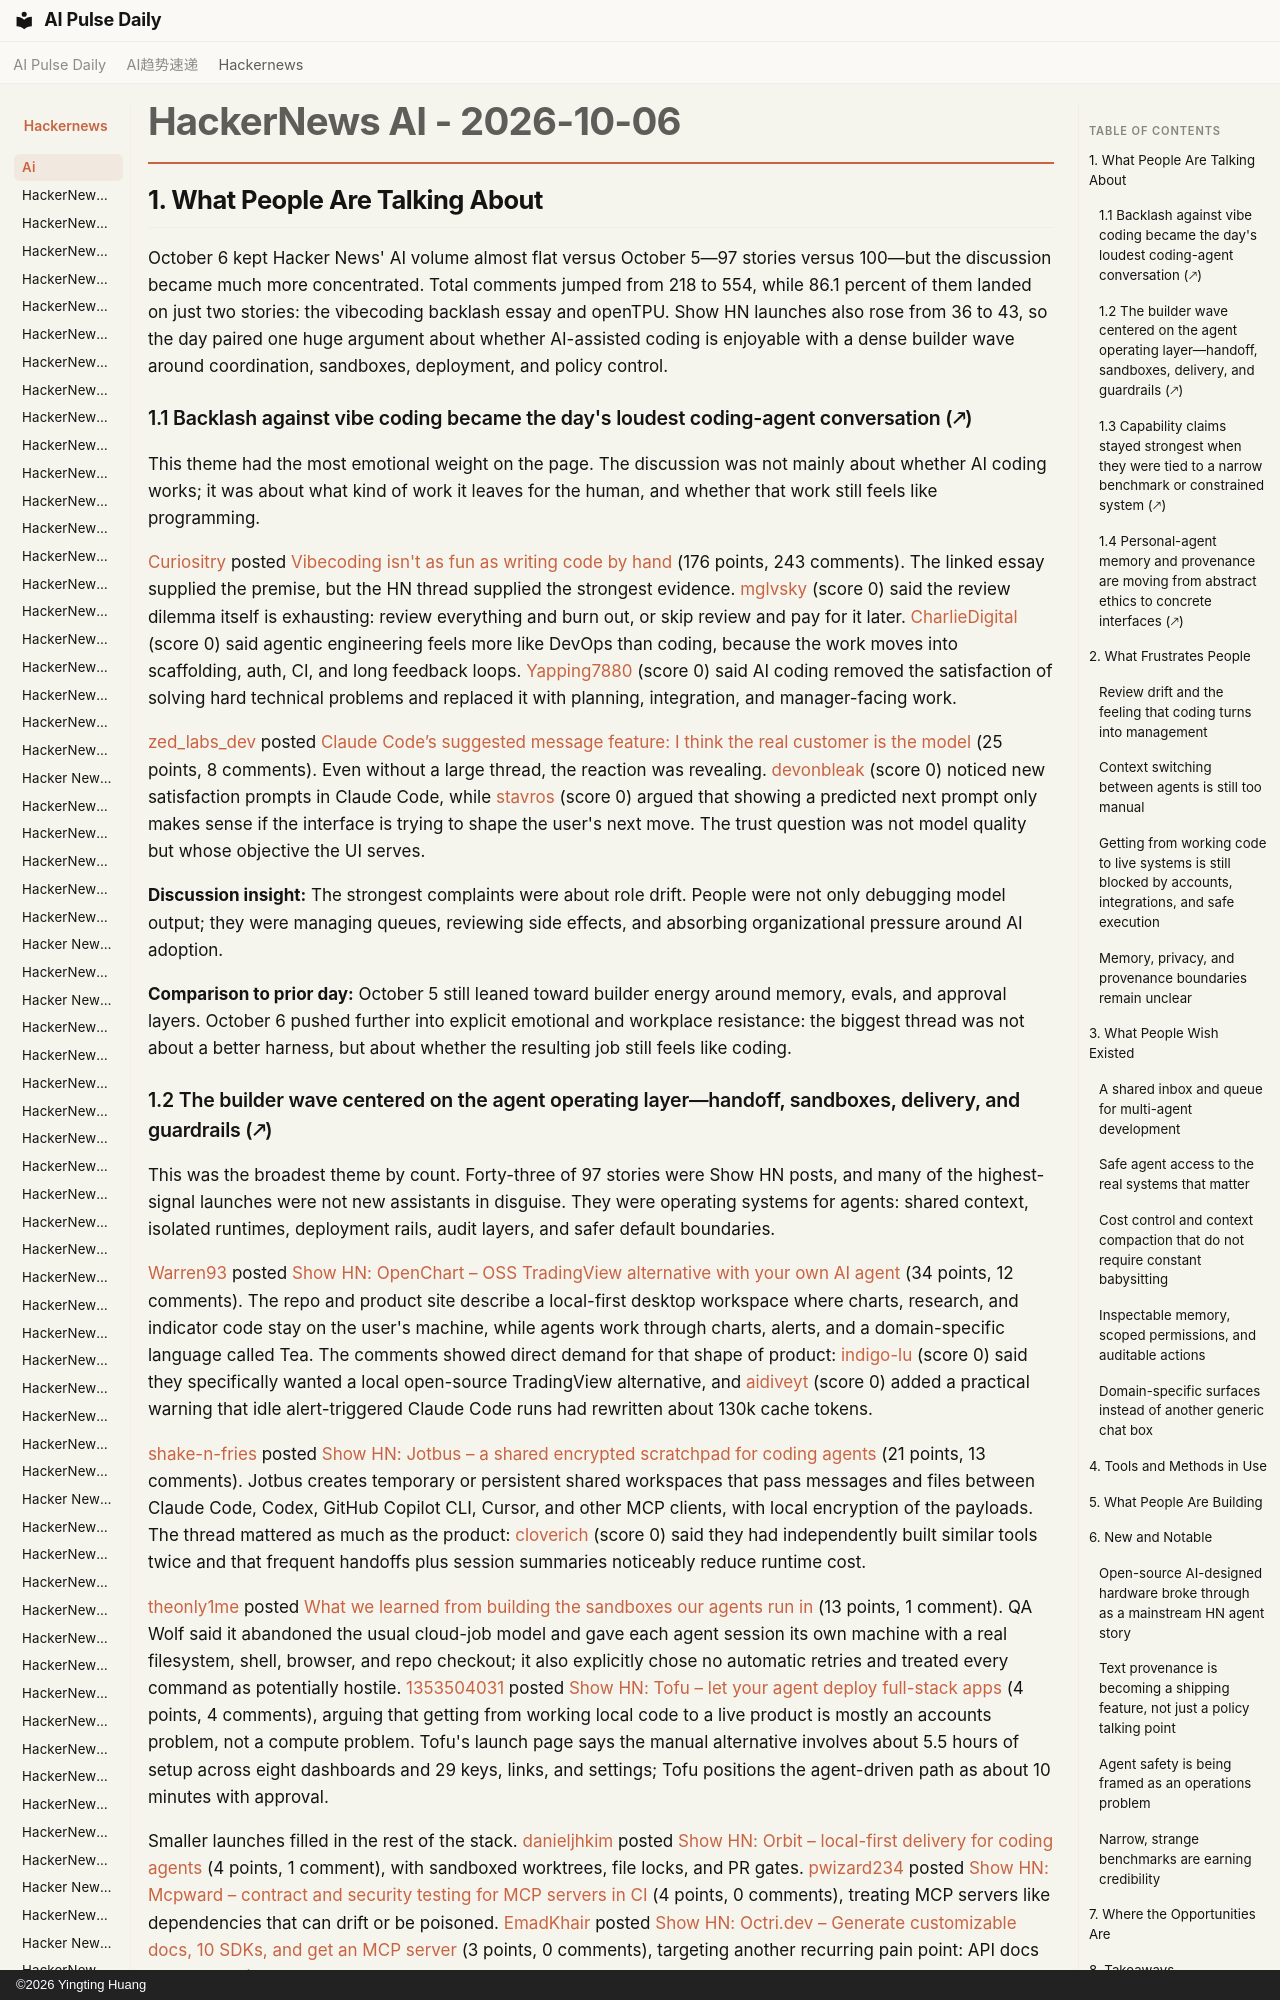

repository: vibewatch/vibewatch.github.io · page: hackernews/ai/2026-10-06/index.html · generator: mkdocs · copyright: ©2026 Yingting Huang

# HackerNews AI - 2026-10-06

## 1. What People Are Talking About

October 6 kept Hacker News' AI volume almost flat versus October 5—97 stories versus 100—but the discussion became much more concentrated. Total comments jumped from 218 to 554, while 86.1 percent of them landed on just two stories: the vibecoding backlash essay and openTPU. Show HN launches also rose from 36 to 43, so the day paired one huge argument about whether AI-assisted coding is enjoyable with a dense builder wave around coordination, sandboxes, deployment, and policy control.

### 1.1 Backlash against vibe coding became the day's loudest coding-agent conversation (🡕)

This theme had the most emotional weight on the page. The discussion was not mainly about whether AI coding works; it was about what kind of work it leaves for the human, and whether that work still feels like programming.

[Curiositry](https://news.ycombinator.com/user?id=Curiositry) posted [Vibecoding isn't as fun as writing code by hand](https://news.ycombinator.com/item?id=49979306) (176 points, 243 comments). The linked essay supplied the premise, but the HN thread supplied the strongest evidence. [mglvsky](https://news.ycombinator.com/user?id=mglvsky) (score 0) said the review dilemma itself is exhausting: review everything and burn out, or skip review and pay for it later. [CharlieDigital](https://news.ycombinator.com/user?id=CharlieDigital) (score 0) said agentic engineering feels more like DevOps than coding, because the work moves into scaffolding, auth, CI, and long feedback loops. [Yapping7880](https://news.ycombinator.com/user?id=Yapping7880) (score 0) said AI coding removed the satisfaction of solving hard technical problems and replaced it with planning, integration, and manager-facing work.

[zed_labs_dev](https://news.ycombinator.com/user?id=zed_labs_dev) posted [Claude Code’s suggested message feature: I think the real customer is the model](https://news.ycombinator.com/item?id=49981905) (25 points, 8 comments). Even without a large thread, the reaction was revealing. [devonbleak](https://news.ycombinator.com/user?id=devonbleak) (score 0) noticed new satisfaction prompts in Claude Code, while [stavros](https://news.ycombinator.com/user?id=stavros) (score 0) argued that showing a predicted next prompt only makes sense if the interface is trying to shape the user's next move. The trust question was not model quality but whose objective the UI serves.

**Discussion insight:** The strongest complaints were about role drift. People were not only debugging model output; they were managing queues, reviewing side effects, and absorbing organizational pressure around AI adoption.

**Comparison to prior day:** October 5 still leaned toward builder energy around memory, evals, and approval layers. October 6 pushed further into explicit emotional and workplace resistance: the biggest thread was not about a better harness, but about whether the resulting job still feels like coding.
